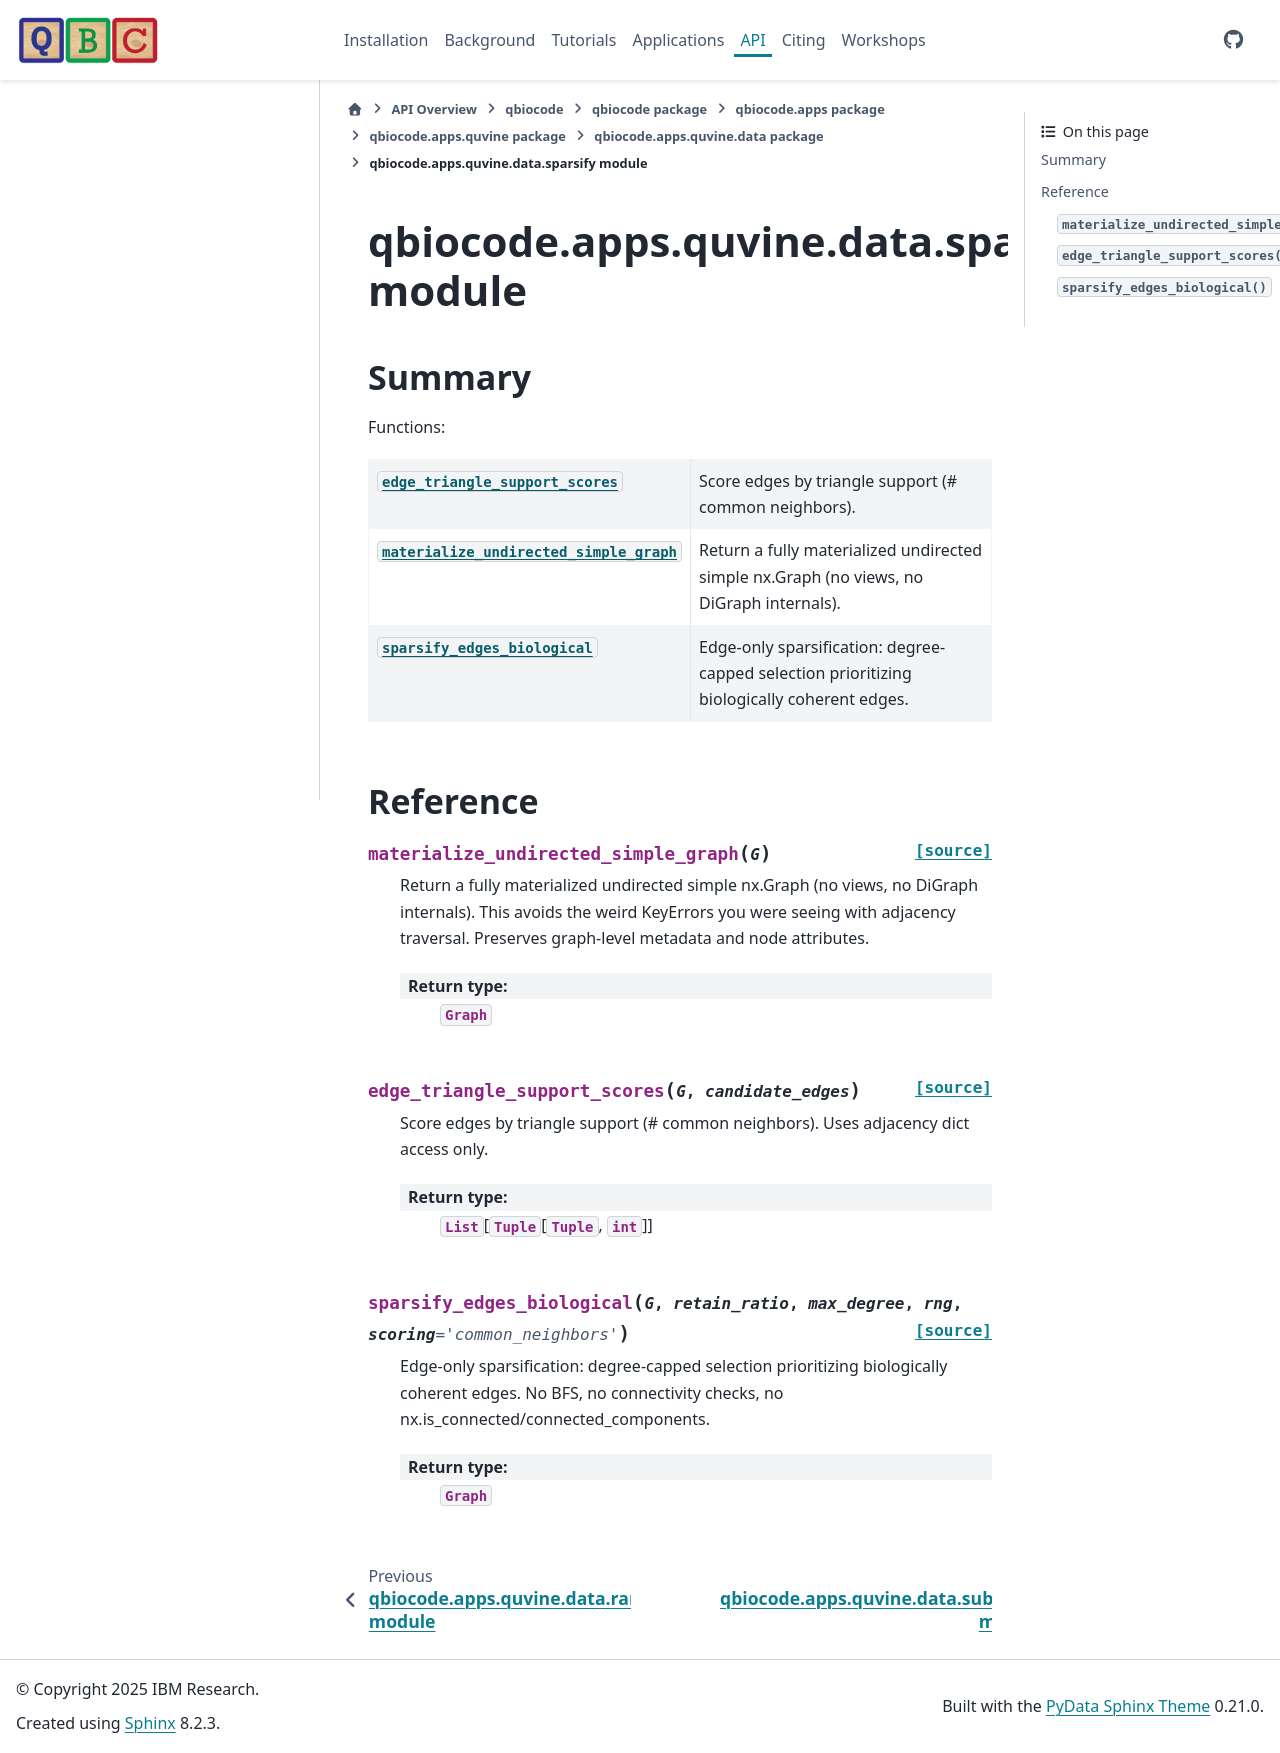

repository: qiskit-community/QBioCode · page: api/qbiocode.apps.quvine.data.sparsify.html · generator: sphinx


:autogenerated:

qbiocode.apps.quvine.data.sparsify module
=========================================

.. currentmodule:: qbiocode.apps.quvine.data.sparsify

.. automodule:: qbiocode.apps.quvine.data.sparsify
    :members: edge_triangle_support_scores, materialize_undirected_simple_graph, sparsify_edges_biological
    :undoc-members:
    :show-inheritance:
    :member-order: bysource

    Summary
    -------

    Functions:

    .. autosummary::
        :nosignatures:

        edge_triangle_support_scores
        materialize_undirected_simple_graph
        sparsify_edges_biological








    Reference
    ---------
